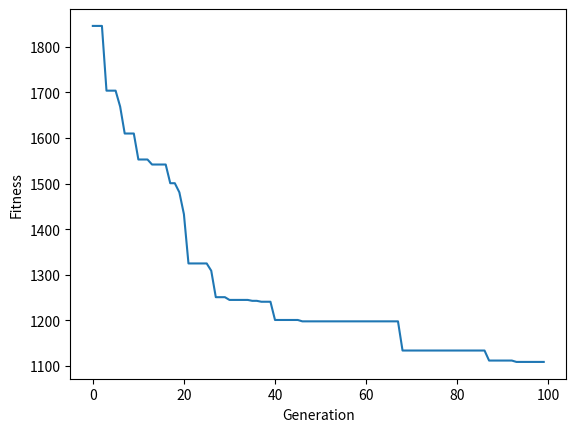

Python code for this plot:
import random
import copy
import math
import matplotlib.pyplot as plt
from numpy.random import choice
import time

progress = []

class State:
    
    def __init__(self, route, distance = 0):
        self.route = route
        self.distance = distance
    
    def __lt__(self, other):
         return self.distance < other.distance

    def deepcopy(self):
        return State(copy.deepcopy(self.route), copy.deepcopy(self.distance))

    # vypocita dlzku cesty
    def update_distance(self, matrix):
        
        self.distance = 0
        
        from_index = self.route[0]
        for i in range(len(self.route)):
            self.distance += matrix[from_index][self.route[i]]
            from_index = self.route[i]
        # vzdialenost do 1. mesta
        self.distance += matrix[from_index][self.route[0]]

def calculate_distance(city_1, city_2):
    return int(math.sqrt(((city_1[0]-city_2[0])**2)+((city_1[1]-city_2[1])**2)))

def get_distances(cities_coordinates):
    distances = [ [] for _ in range(len(cities_coordinates)) ] 

    for i in range(len(cities_coordinates)):
        for j in range(len(cities_coordinates)):
            distances[i].append(calculate_distance(cities_coordinates[i], cities_coordinates[j]))

    return distances

def create_first_generation(matrix, coordinates, size):
    
    gene_pool = []
    
    for i in range(len(coordinates)):
        gene_pool.append(i)
    
    population = []
    
    for i in range(size):

        #nahodne usporiada geny v jedincovi    
        random.shuffle(gene_pool)
       
        state = State(gene_pool)
        state.update_distance(matrix)
        
        population.append(state)
    
    return population

def breed(parents):
    part_1 = []
    part_2 = []
    parent_1 = parents[0].deepcopy()
    parent_2 = parents[1].deepcopy()
    
    a = int(random.random() * len(parent_1.route))
    b = int(random.random() * len(parent_1.route))
    start_gene = min(a, b)
    end_gene = max(a, b)
    # Geny z rodica 1
    for i in range(start_gene, end_gene):
        part_1.append(parent_1.route[i])
    
    # geny z rodica 2
    part_2 = [int(x) for x in parent_2.route if x not in part_1]

    child = [None] * (len(part_1) + len(part_2))

    for i in range(0, len(part_1)):
        child[start_gene] = part_1[i]
        start_gene = start_gene + 1
    
    k = 0
    for j in range(0, len(part_1)+ len(part_2)):
        if None is child[j]:
            child[j] = part_2[k]
            k += 1

    return child

def crossover(matrix, parents):
    
    state = State(breed(parents))
    state.update_distance(matrix)
    
    return state

def mutate(matrix, state, mutation_rate):
    
    mutated_state = state.deepcopy()

    for i in range(len(mutated_state.route)):
        
        if(random.random() < mutation_rate):
    
            j = int(random.random() * len(state.route))
            city_1 = mutated_state.route[i]
            city_2 = mutated_state.route[j]
            mutated_state.route[i] = city_2
            mutated_state.route[j] = city_1
    
    mutated_state.update_distance(matrix)
    
    return mutated_state

def tournament_selection(generation, parents_size = 50):
    
    population = generation.copy()
    selected = []
    parents = []

    i = 0
    while i < parents_size: 
        
        # vyber jedincov do turnaja
        tournament_participants = random.choices(population, k=5)
        tournament_participants.sort()
        
        # pridanie vyhercu medzi rodicov
        if(tournament_participants[0] not in selected):
            selected.append(tournament_participants[0])
            population.remove(tournament_participants[0])
            i += 1

    for j in range(1, len(selected)):
            parents.append((selected[j-1], selected[j]))
    
    return parents

def roullette_wheel_selection(generation, parents_size = 50):
    
    population = generation.copy()
    selected = []
    fitnessResults = []
    parents = []
    
    for i in range(0, len(population)):
        fitnessResults.append(1 / population[i].distance)

    total_fitness = sum(fitnessResults)

    probability_list = [f/total_fitness for f in fitnessResults]
    
    i = 0
    
    while i < parents_size: 
        winner = choice(population, p=probability_list)
       
        if(winner not in selected):
            selected.append(winner)
            i += 1
    
    for j in range(1, len(selected)):
            parents.append((selected[j-1], selected[j]))
    
    return parents
    
def elitism(population, elite_size=10):
    
    population = population[:elite_size]
    
    return population

def genetic_algorithm(matrix, population, mutation_rate, generations):
    
    # vytvori nove generacie
    for i in range(generations):
        
        # zoradi populaciu
        population.sort()
        progress.append(population[0].distance)
        
        parents = []
        
        # vyber rodicov
        parents = tournament_selection(population)
        
        children = []
        # krizenie rodicov
        for partners in parents:
            children.append(crossover(matrix, partners))
        # mutacie potomkov
        for j in range(len(children)):
            children[j] = mutate(matrix, children[j], mutation_rate)

        #vytvorenie novej populacie pridanim elitarov a novych potomkov
        population = elitism(population)
        population.extend(children)
    
    population.sort()
    
    return population[0]
    
def main():
    #coordinates = [(random.uniform(0, 200), random.uniform(0, 200)) for i in range(40)]
    coordinates = [(60, 200), (180, 200), (100, 180), (140, 180), (20, 160), (80, 160), (200, 160), (140, 140), (40, 120), (120, 120), (180, 100), (60, 80), (100, 80), (180, 60), (20, 40), (100, 40), (200, 40), (20, 20), (60, 20), (160, 20)]
    
    distances = get_distances(coordinates)
    
    start_time = time.time()
    population = create_first_generation(distances, coordinates, 100)
    state = genetic_algorithm(distances, population, 0.01, 100)
    print("Search time %s seconds" % (time.time() - start_time))
    print(state.route[-1], end='')
    for i in range(0, len(state.route)):
       print(' -> ', state.route[i], end='')
    
    print('\nTotal distance: ', state.distance)

    plt.plot(progress)
    plt.ylabel('Fitness')
    plt.xlabel('Generation')
    plt.show()

if __name__ == "__main__": main()